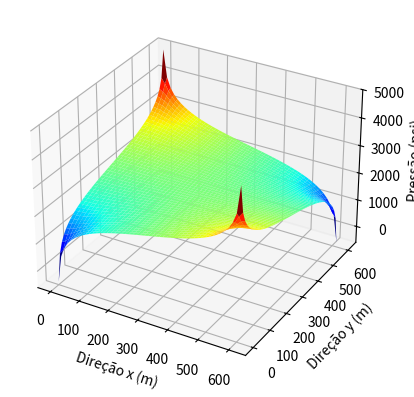

Source code (Python):
# Lista de Exercícios de CPC777 - Modelagem e Simulação de Reservatórios
# Problema 3: Solução do Regime Permanente para o Esquema de Injeção Five-Spot

# Importação de módulos

import matplotlib.pyplot as plt
from matplotlib import cm
import numpy as np

# Definição dos parâmetros

phi = 0.2           # fração
k = 148e-15         # m^2
mu_o = 3.3e-4       # Pa*s
ct = 2.18e-9        # Pa^-1
q_prod = 518e-5     # m^3/s
Bo = 1.5            # m^3/m^3 padrão
Pi = 15.17e6        # Pa
rw = 0.0889         # m
d = 609.6           # m
h = 3.048           # m
n = 50              # número de pontos na malha
m = 50              # número de termos no somatório

# Alocar com zeros para agilizar a execução

x = y = np.linspace(0, d, n)
P = np.zeros((n, n), dtype=float)

# Criando a constante do termo fonte

c = (16 * q_prod * Bo * mu_o / (np.pi ** 2 * k * h))


# Criando o termo do somatório

def somar(rmax, smax, xx, yy, aa, bb):
    a = np.zeros((rmax, smax), dtype=float)
    for r in range(0, rmax):
        for s in range(0, smax):
            a[r, s] = np.cos((2 * r + 1) * np.pi * xx / aa) * np.cos((2 * s + 1) * np.pi * yy / bb) / (
                        (2 * r + 1) ** 2 + (2 * s + 1) ** 2)
    b = np.sum(a)
    return b


# Criando o loop aninhado

for i in range(0, n):
    for j in range(0, n):
        P[i, j] = Pi - c * somar(m, m, x[i], y[j], d, d)

# Convertendo P de Pa para Kgf/cm2

P_psi = P * 1.45038e-4

# Criando saída gráfica

X, Y = np.meshgrid(x, y)
fig = plt.figure()
ax = fig.add_subplot(111, projection='3d')
Z = P_psi.reshape(X.shape)
ax.plot_surface(X, Y, Z, cmap=cm.jet)
# inicial = np.ones((200, 200), dtype=float) * Pi * 1.45038e-4
# ZZ = inicial.reshape(X.shape)
# ax.plot_surface(X, Y, ZZ, alpha=0.2, cmap=cm.winter)

ax.set_xlabel('Direção x (m)')
ax.set_ylabel('Direção y (m)')
ax.set_zlabel('Pressão (psi)')

plt.show()
